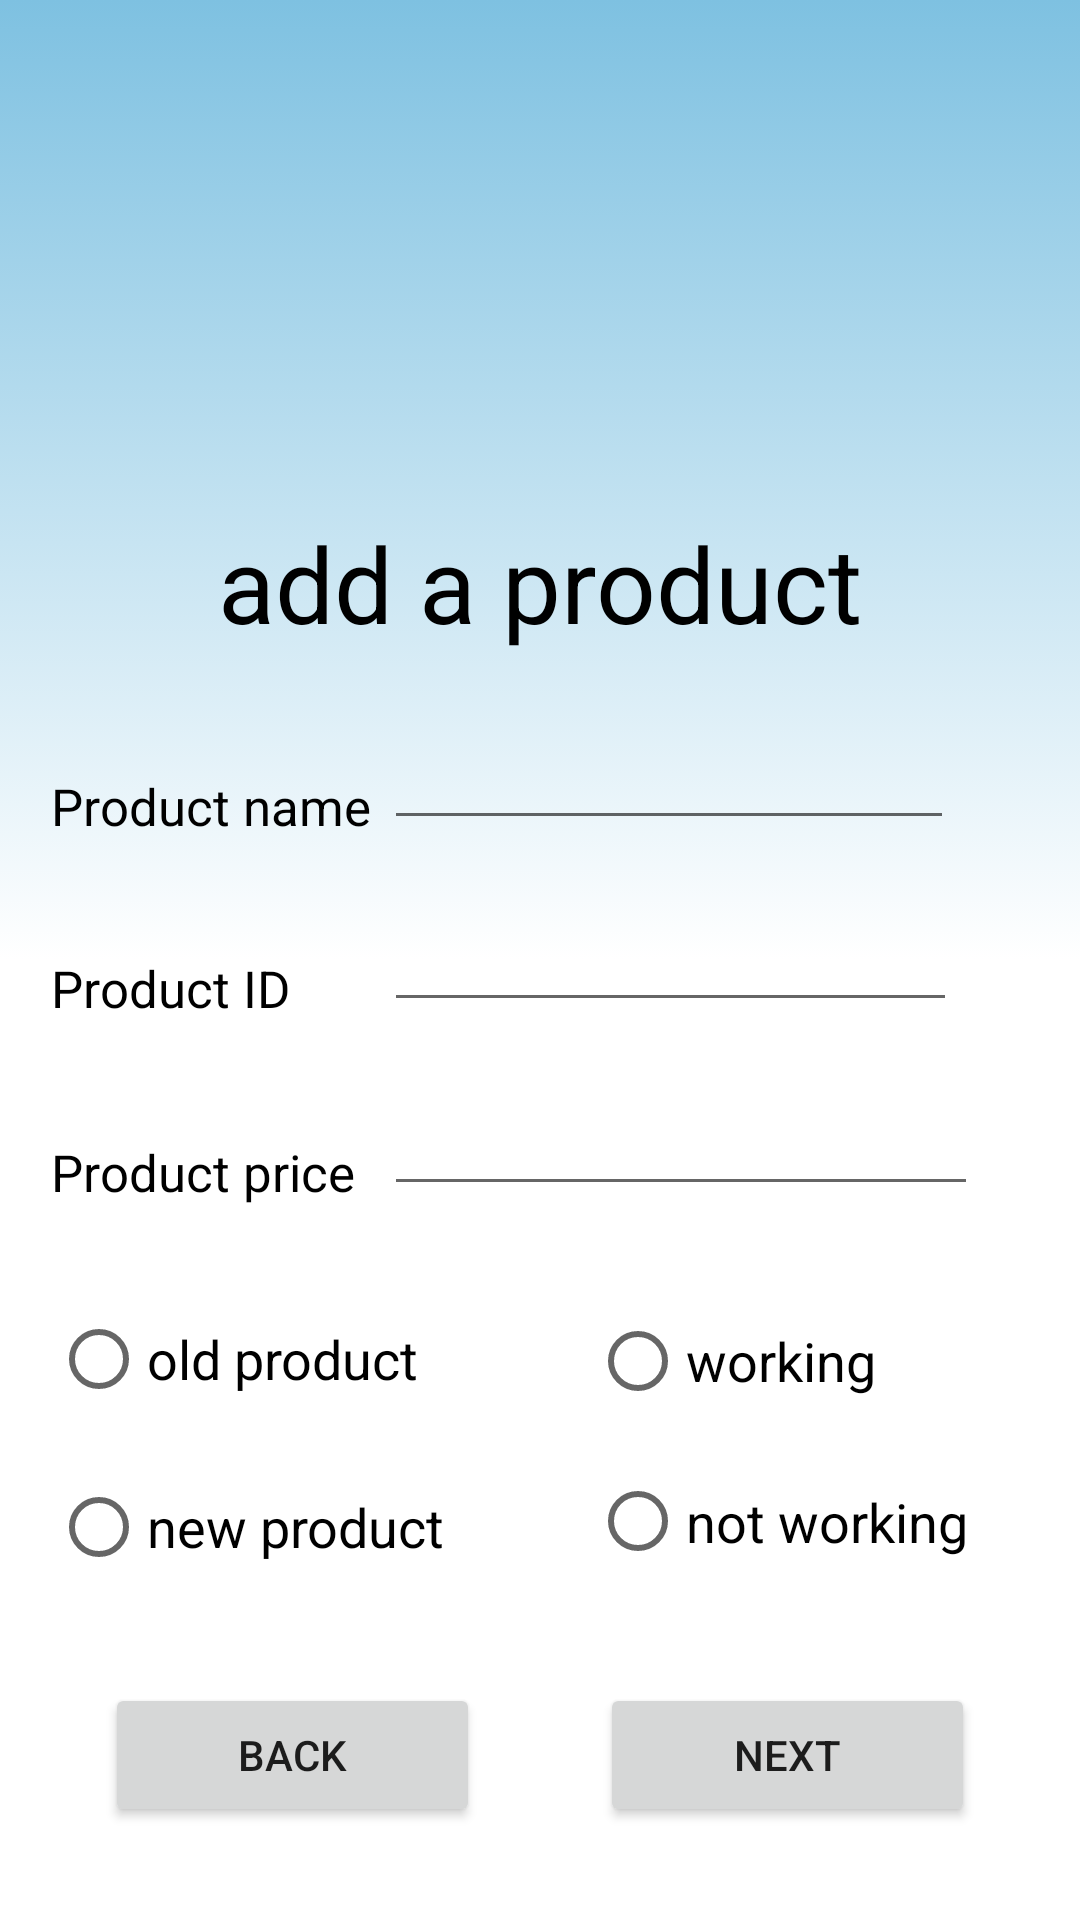

Android layout source for this screen:
<!-- AndroidManifest.xml: application theme AppTheme -->
<!-- res/layout/activity_main3.xml -->
<?xml version="1.0" encoding="utf-8"?>
<RelativeLayout xmlns:android="http://schemas.android.com/apk/res/android"
    xmlns:app="http://schemas.android.com/apk/res-auto"
    xmlns:tools="http://schemas.android.com/tools"
    android:layout_width="match_parent"
    android:layout_height="match_parent"
    tools:context=".Main3Activity"
    android:background="@drawable/add_back">

    <EditText
        android:id="@+id/editText"
        android:layout_width="190dp"
        android:layout_height="38dp"
        android:layout_alignParentEnd="true"
        android:layout_alignParentTop="true"
        android:layout_marginEnd="42dp"
        android:layout_marginTop="242dp"
        android:ems="10"
        android:inputType="textPersonName"
        tools:ignore="LabelFor"
        android:layout_marginRight="42dp"
        android:layout_alignParentRight="true" />

    <EditText
        android:id="@+id/editText6"
        android:layout_width="191dp"
        android:layout_height="wrap_content"
        android:layout_alignStart="@+id/editText"
        android:layout_centerVertical="true"
        android:ems="10"
        android:inputType="number"
        tools:ignore="LabelFor"
        android:layout_alignLeft="@+id/editText" />

    <EditText
        android:id="@+id/editText3"
        android:layout_width="198dp"
        android:layout_height="38dp"
        android:layout_alignParentBottom="true"
        android:layout_alignStart="@+id/editText"
        android:layout_marginBottom="238dp"
        android:ems="10"
        android:inputType="textPersonName"
        android:layout_alignLeft="@+id/editText"
        tools:ignore="LabelFor" />

    <TextView
        android:id="@+id/textView11"
        android:layout_width="wrap_content"
        android:layout_height="wrap_content"
        android:layout_alignParentTop="true"
        android:layout_centerHorizontal="true"
        android:layout_marginTop="171dp"
        android:text="add a product"
        android:textColor="@android:color/black"
        android:textSize="35sp"
        app:fontFamily="@font/graduate"
        tools:ignore="RelativeOverlap" />

    <Button
        android:id="@+id/button4"
        android:layout_width="125dp"
        android:layout_height="wrap_content"
        android:layout_alignParentBottom="true"
        android:layout_alignParentStart="true"
        android:layout_marginBottom="31dp"
        android:layout_marginStart="35dp"
        android:text="back"
        android:layout_alignParentLeft="true"
        android:layout_marginLeft="35dp" />

    <Button
        android:id="@+id/button5"
        android:layout_width="125dp"
        android:layout_height="wrap_content"
        android:layout_alignParentEnd="true"
        android:layout_alignTop="@+id/button4"
        android:layout_marginEnd="35dp"
        android:text="next"
        android:layout_alignParentRight="true"
        android:layout_marginRight="35dp" />


    <TextView
        android:id="@+id/textView12"
        android:layout_width="match_parent"
        android:layout_height="wrap_content"
        android:layout_alignBottom="@+id/editText"
        android:layout_alignLeft="@+id/textView13"
        android:layout_alignStart="@+id/textView13"
        android:text="Product name"
        android:textColor="@android:color/black"
        android:textSize="17sp" />

    <TextView
        android:id="@+id/textView13"
        android:layout_width="match_parent"
        android:layout_height="wrap_content"
        android:layout_alignBottom="@+id/editText6"
        android:layout_alignParentLeft="true"
        android:layout_alignParentStart="true"
        android:layout_marginLeft="17dp"
        android:layout_marginStart="17dp"
        android:text="Product ID"
        android:textColor="@android:color/black"
        android:textSize="17sp" />

    <TextView
        android:id="@+id/textView14"
        android:layout_width="match_parent"
        android:layout_height="wrap_content"
        android:layout_alignBottom="@+id/editText3"
        android:layout_alignLeft="@+id/textView12"
        android:layout_alignStart="@+id/textView12"
        android:text="Product price"
        android:textColor="@android:color/black"
        android:textSize="17sp" />

    <RadioGroup
        android:layout_width="147dp"
        android:layout_height="112dp"
        android:layout_alignParentBottom="true"
        android:layout_alignStart="@+id/textView12"
        android:layout_marginBottom="103dp"
        android:layout_alignLeft="@+id/textView12">

        <RadioButton
            android:id="@+id/radioButton9"
            android:layout_width="match_parent"
            android:layout_height="wrap_content"
            android:layout_weight="1"
            android:text="old product"
            android:textSize="18sp" />

        <RadioButton
            android:id="@+id/radioButton10"
            android:layout_width="match_parent"
            android:layout_height="wrap_content"
            android:layout_weight="1"
            android:text="new product"
            android:textSize="18sp" />
    </RadioGroup>

    <RadioGroup
        android:layout_width="145dp"
        android:layout_height="107dp"
        android:layout_alignEnd="@+id/editText3"
        android:layout_alignParentBottom="true"
        android:layout_marginBottom="106dp"
        android:layout_marginEnd="-16dp"
        android:layout_alignRight="@+id/editText3"
        android:layout_marginRight="-16dp">

        <RadioButton
            android:id="@+id/radioButton12"
            android:layout_width="match_parent"
            android:layout_height="wrap_content"
            android:layout_weight="1"
            android:text="working"
            android:textSize="18sp" />

        <RadioButton
            android:id="@+id/radioButton11"
            android:layout_width="match_parent"
            android:layout_height="wrap_content"
            android:layout_weight="1"
            android:text="not working"
            android:textSize="18sp" />
    </RadioGroup>

    <ImageView
        android:id="@+id/imageView2"
        android:layout_width="244dp"
        android:layout_height="129dp"
        android:layout_alignParentTop="true"
        android:layout_centerHorizontal="true"
        android:layout_marginTop="24dp"
        app:srcCompat="@drawable/add" />

</RelativeLayout>
<!-- resources referenced by this layout -->
<resources>
  <!-- drawable add_back (drawable) -->
  <?xml version="1.0" encoding="UTF-8"?>
  <selector xmlns:android="http://schemas.android.com/apk/res/android">
      <item>
          <shape>
              <gradient
                  android:startColor="#ffff"
                  android:centerColor="#ffffff"
                  android:endColor="#7EC1E1"
                  android:angle="90"/>
          </shape>
      </item>
  </selector>
  <style name="AppTheme" parent="Theme.AppCompat.Light.NoActionBar">
          
  
          <item name="colorPrimary">@color/colorPrimary</item>
          <item name="colorPrimaryDark">@color/colorPrimaryDark</item>
          <item name="colorAccent">@color/colorAccent</item>
      </style>
  <!-- not gathered from this repository: default colours our renderer supplied (Android Studio template values) -->
  <color name="colorPrimary">#FF6200EE</color>
  <color name="colorPrimaryDark">#FF3700B3</color>
  <color name="colorAccent">#FF03DAC5</color>
</resources>
